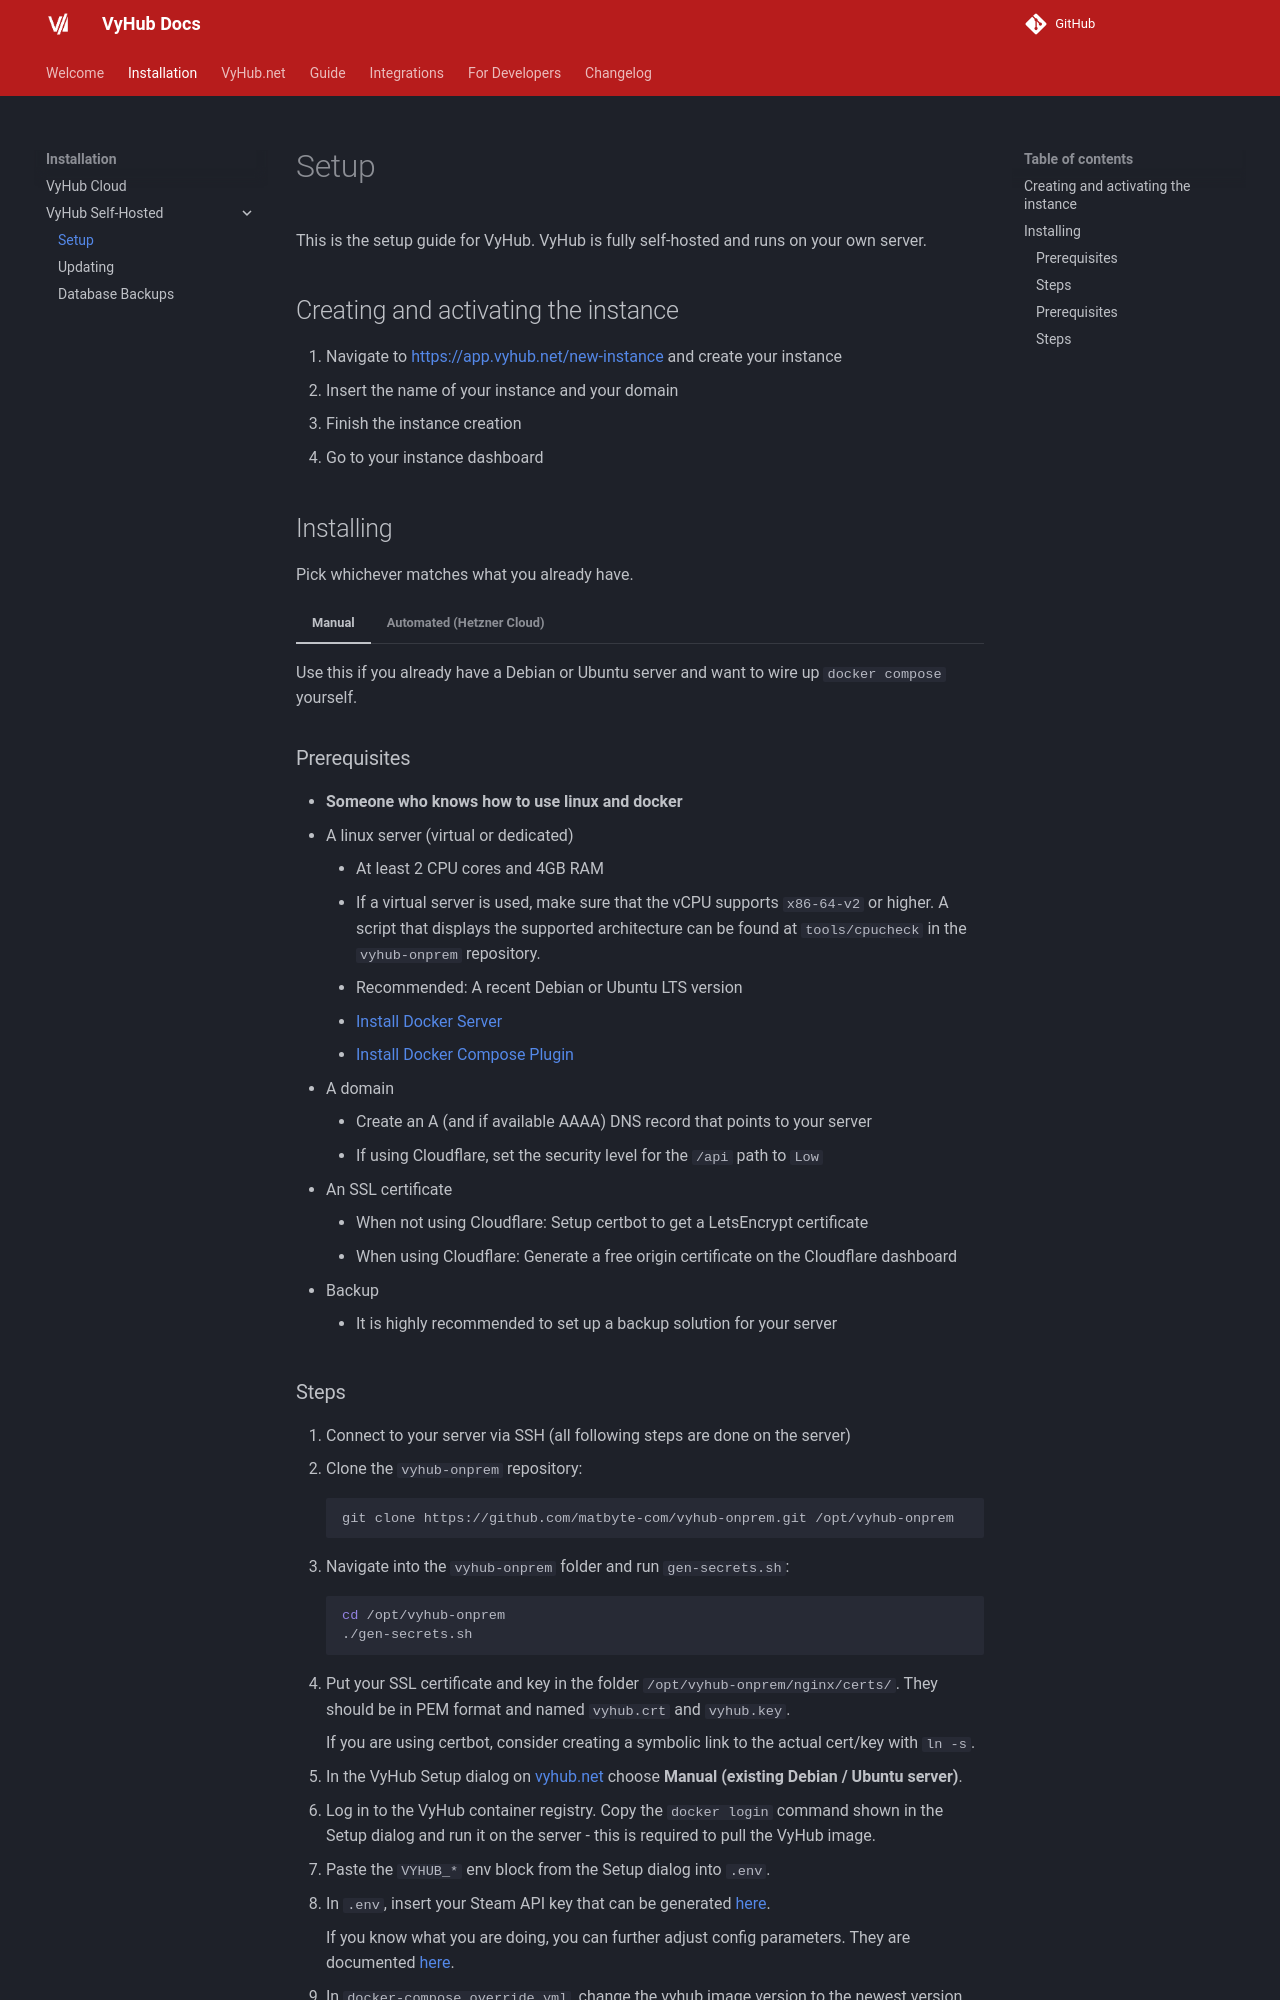

repository: matbyte-com/vyhub-documentation · page: 3.3/installation/selfhosting/setup/index.html · generator: mkdocs

# Setup

This is the setup guide for VyHub. VyHub is fully self-hosted and runs on your own server.

## Creating and activating the instance

1. Navigate to [https://app.vyhub.net/new-instance](https://app.vyhub.net/new-instance) and create your instance
2. Insert the name of your instance and your domain
3. Finish the instance creation
4. Go to your instance dashboard
